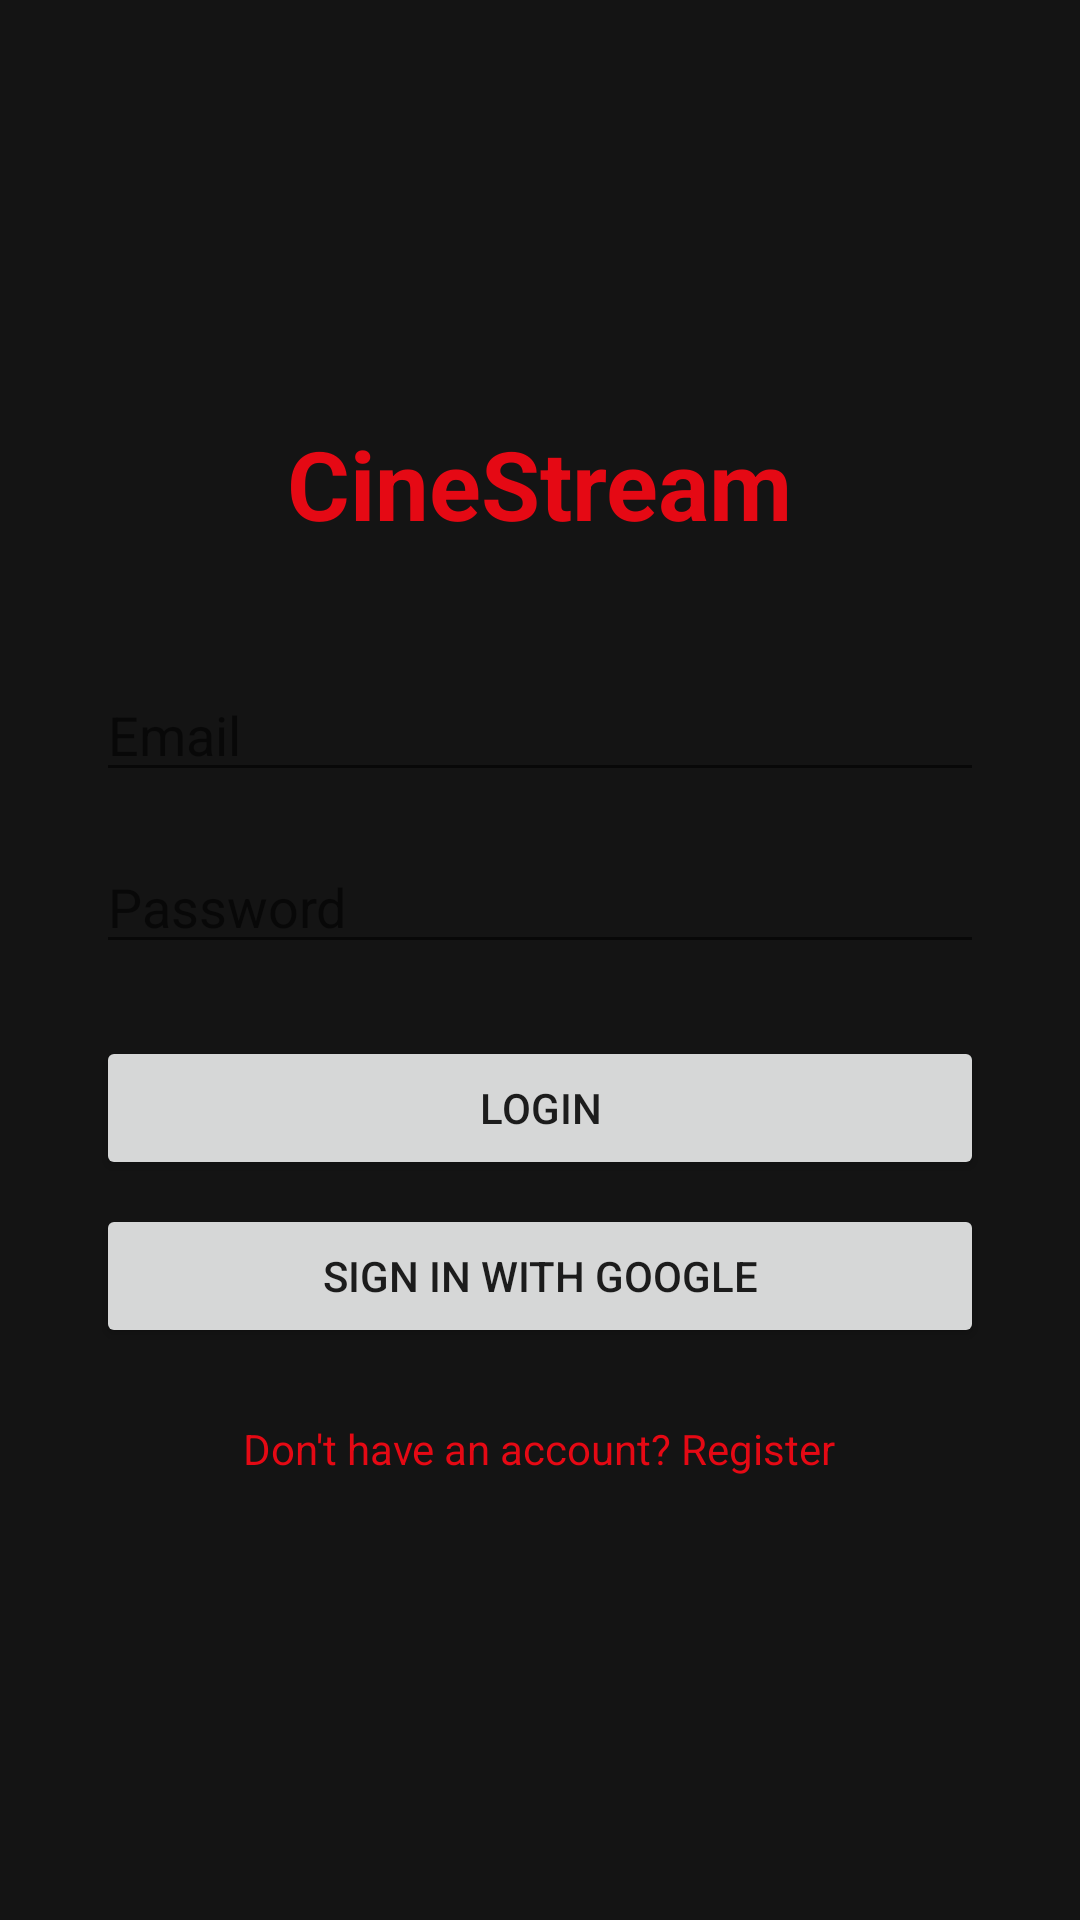

Android layout source for this screen:
<!-- AndroidManifest.xml: application theme Theme.CineStream -->
<!-- res/layout/activity_login.xml -->
<?xml version="1.0" encoding="utf-8"?>
<LinearLayout xmlns:android="http://schemas.android.com/apk/res/android"
    android:layout_width="match_parent"
    android:layout_height="match_parent"
    android:orientation="vertical"
    android:gravity="center"
    android:padding="32dp"
    android:background="@color/colorBackground">

    <TextView
        android:text="CineStream"
        android:textSize="32sp"
        android:textColor="@color/colorPrimary"
        android:textStyle="bold"
        android:layout_marginBottom="40dp"
        android:layout_width="wrap_content"
        android:layout_height="wrap_content"/>

    <EditText
        android:id="@+id/etEmail"
        android:layout_width="match_parent"
        android:layout_height="wrap_content"
        android:hint="Email"
        android:inputType="textEmailAddress"
        android:layout_marginBottom="16dp"/>

    <EditText
        android:id="@+id/etPassword"
        android:layout_width="match_parent"
        android:layout_height="wrap_content"
        android:hint="Password"
        android:inputType="textPassword"
        android:layout_marginBottom="24dp"/>

    <Button
        android:id="@+id/btnLogin"
        android:layout_width="match_parent"
        android:layout_height="wrap_content"
        android:text="Login"
        android:layout_marginBottom="8dp"/>

    <Button
        android:id="@+id/btnRegister"
        android:layout_width="match_parent"
        android:layout_height="wrap_content"
        android:text="Register"
        android:visibility="gone"
        android:layout_marginBottom="8dp"/>

    <Button
        android:id="@+id/btnGoogle"
        android:layout_width="match_parent"
        android:layout_height="wrap_content"
        android:text="Sign in with Google"
        android:layout_marginBottom="16dp"/>

    <TextView
        android:id="@+id/tvToggle"
        android:layout_width="wrap_content"
        android:layout_height="wrap_content"
        android:text="Don't have an account? Register"
        android:textColor="@color/colorPrimary"
        android:padding="8dp"/>

</LinearLayout>
<!-- resources referenced by this layout -->
<resources>
  <color name="colorBackground">#141414</color>
  <color name="colorPrimary">#E50914</color>
  <style name="Theme.CineStream" parent="Theme.MaterialComponents.DayNight.NoActionBar">
          <item name="colorPrimary">@color/colorPrimary</item>
          <item name="colorPrimaryVariant">@color/colorPrimaryDark</item>
          <item name="colorOnPrimary">@color/white</item>
          <item name="colorSecondary">@color/colorPrimary</item>
          <item name="colorSurface">@color/colorSurface</item>
          <item name="colorOnSurface">@color/colorTextPrimary</item>
          <item name="android:windowBackground">@color/colorBackground</item>
          <item name="android:statusBarColor">@color/colorBackground</item>
          <item name="android:navigationBarColor">@color/colorBackground</item>
      </style>
  <color name="colorPrimaryDark">#B20710</color>
  <color name="white">#FFFFFF</color>
  <color name="colorSurface">#1F1F1F</color>
  <color name="colorTextPrimary">#FFFFFF</color>
</resources>
